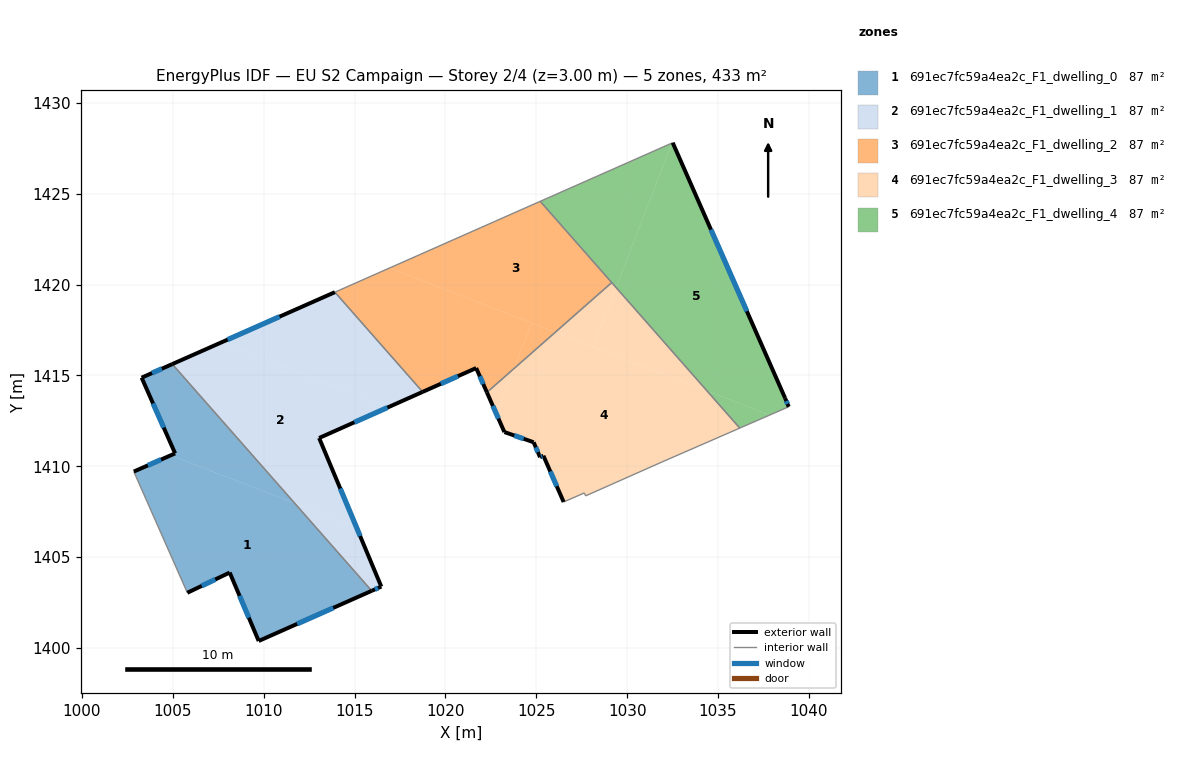
=== STOREY PLAN SPEC (per zone: floor XY polygon, exterior-wall plan segments, windows/doors) ===
zone 1: 691ec7fc59a4ea2c_F1_dwelling_0  (86.6 m²)
  floor: (1011.71, 1407.96) (1015.94, 1403.15) (1009.73, 1400.39) (1008.13, 1404.15) (1005.80, 1403.04) (1002.85, 1409.71) (1004.89, 1410.60)
  floor: (1004.97, 1415.62) (1011.71, 1407.96) (1004.89, 1410.60) (1005.13, 1410.71) (1003.29, 1414.88)
  exterior wall: (1005.13, 1410.71) – (1002.85, 1409.71)  [2.5 m]
    window: (1004.35, 1410.37) – (1003.63, 1410.05)  [0.8 m²]
  exterior wall: (1003.29, 1414.88) – (1005.13, 1410.71)  [4.6 m]
    window: (1003.91, 1413.46) – (1004.50, 1412.13)  [1.4 m²]
  exterior wall: (1004.97, 1415.62) – (1003.29, 1414.88)  [1.8 m]
    window: (1004.40, 1415.37) – (1003.86, 1415.13)  [0.6 m²]
  exterior wall: (1009.73, 1400.39) – (1015.94, 1403.15)  [6.8 m]
    window: (1011.84, 1401.33) – (1013.83, 1402.21)  [2.1 m²]
  exterior wall: (1008.13, 1404.15) – (1009.73, 1400.39)  [4.1 m]
    window: (1008.67, 1402.87) – (1009.18, 1401.67)  [1.3 m²]
  exterior wall: (1005.80, 1403.04) – (1008.13, 1404.15)  [2.6 m]
    window: (1006.59, 1403.42) – (1007.34, 1403.77)  [0.8 m²]
  interior walls: 2
zone 2: 691ec7fc59a4ea2c_F1_dwelling_1  (86.6 m²)
  floor: (1016.88, 1413.26) (1013.05, 1411.56) (1015.10, 1406.65) (1011.71, 1407.96) (1004.97, 1415.62) (1007.68, 1416.82)
  floor: (1015.10, 1406.65) (1016.47, 1403.38) (1015.94, 1403.15) (1011.71, 1407.96)
  floor: (1013.92, 1419.58) (1018.75, 1414.09) (1016.88, 1413.26) (1007.68, 1416.82)
  exterior wall: (1013.92, 1419.58) – (1004.97, 1415.62)  [9.8 m]
    window: (1010.87, 1418.23) – (1008.02, 1416.97)  [3.0 m²]
  exterior wall: (1013.05, 1411.56) – (1018.75, 1414.09)  [6.2 m]
    window: (1014.99, 1412.42) – (1016.81, 1413.23)  [1.9 m²]
  exterior wall: (1016.47, 1403.38) – (1013.05, 1411.56)  [8.9 m]
    window: (1015.31, 1406.16) – (1014.21, 1408.78)  [2.7 m²]
  exterior wall: (1015.94, 1403.15) – (1016.47, 1403.38)  [0.6 m]
    window: (1016.12, 1403.23) – (1016.29, 1403.30)  [0.2 m²]
  interior walls: 2
zone 3: 691ec7fc59a4ea2c_F1_dwelling_2  (86.6 m²)
  floor: (1024.74, 1417.89) (1023.77, 1415.38) (1022.28, 1414.07) (1021.69, 1415.41) (1018.75, 1414.09) (1013.92, 1419.58) (1016.93, 1420.91)
  floor: (1025.22, 1424.58) (1029.15, 1420.11) (1026.05, 1417.38) (1016.93, 1420.91)
  floor: (1026.05, 1417.38) (1023.77, 1415.38) (1024.74, 1417.89)
  exterior wall: (1021.69, 1415.41) – (1022.28, 1414.07)  [1.5 m]
    window: (1021.89, 1414.95) – (1022.08, 1414.52)  [0.4 m²]
  exterior wall: (1018.75, 1414.09) – (1021.69, 1415.41)  [3.2 m]
    window: (1019.75, 1414.54) – (1020.69, 1414.96)  [1.0 m²]
  interior walls: 4
zone 4: 691ec7fc59a4ea2c_F1_dwelling_3  (86.6 m²)
  floor: (1034.39, 1414.15) (1036.19, 1412.10) (1031.91, 1410.24) (1027.71, 1408.37) (1027.64, 1408.54) (1026.51, 1408.04) (1025.39, 1410.58) (1025.21, 1410.50) (1024.85, 1411.32) (1023.24, 1411.88) (1022.81, 1412.88) (1023.77, 1415.38) (1026.05, 1417.38)
  floor: (1023.77, 1415.38) (1022.81, 1412.88) (1022.28, 1414.07)
  floor: (1029.39, 1419.84) (1034.39, 1414.15) (1028.12, 1416.58)
  floor: (1029.15, 1420.11) (1029.39, 1419.84) (1028.12, 1416.58) (1026.05, 1417.38)
  exterior wall: (1025.39, 1410.58) – (1026.51, 1408.04)  [2.8 m]
    window: (1025.77, 1409.71) – (1026.13, 1408.90)  [0.9 m²]
  exterior wall: (1025.21, 1410.50) – (1025.39, 1410.58)  [0.2 m]
    window: (1025.27, 1410.53) – (1025.33, 1410.55)  [0.1 m²]
  exterior wall: (1024.85, 1411.32) – (1025.21, 1410.50)  [0.9 m]
    window: (1024.97, 1411.04) – (1025.09, 1410.78)  [0.3 m²]
  exterior wall: (1023.24, 1411.88) – (1024.85, 1411.32)  [1.7 m]
    window: (1023.79, 1411.69) – (1024.31, 1411.51)  [0.5 m²]
  exterior wall: (1022.28, 1414.07) – (1023.24, 1411.88)  [2.4 m]
    window: (1022.61, 1413.32) – (1022.92, 1412.63)  [0.7 m²]
  interior walls: 6
zone 5: 691ec7fc59a4ea2c_F1_dwelling_4  (86.6 m²)
  floor: (1032.46, 1427.78) (1029.39, 1419.84) (1025.22, 1424.58)
  floor: (1032.51, 1427.80) (1038.69, 1413.75) (1038.89, 1413.28) (1037.84, 1412.82) (1034.39, 1414.15) (1029.39, 1419.84) (1032.46, 1427.78)
  floor: (1037.84, 1412.82) (1036.19, 1412.10) (1034.39, 1414.15)
  exterior wall: (1038.69, 1413.75) – (1032.51, 1427.80)  [15.4 m]
    window: (1036.59, 1418.53) – (1034.61, 1423.02)  [4.7 m²]
  exterior wall: (1038.89, 1413.28) – (1038.69, 1413.75)  [0.5 m]
    window: (1038.82, 1413.44) – (1038.76, 1413.59)  [0.2 m²]
  interior walls: 4

=== DERIVED (storey summary) ===
Building: EU S2 Campaign
Storey: 2 of 4  (floor level z = 3.00 m)
Storey gross floor area: 432.8 m²
Zones on this storey: 5
  - 691ec7fc59a4ea2c_F1_dwelling_0: floor 86.6 m²; exterior wall 22.4 m (67.1 m²); 6 window(s) 6.8 m²; WWR 10.2%
  - 691ec7fc59a4ea2c_F1_dwelling_1: floor 86.6 m²; exterior wall 25.5 m (76.4 m²); 4 window(s) 7.8 m²; WWR 10.2%
  - 691ec7fc59a4ea2c_F1_dwelling_2: floor 86.6 m²; exterior wall 4.7 m (14.1 m²); 2 window(s) 1.4 m²; WWR 10.2%
  - 691ec7fc59a4ea2c_F1_dwelling_3: floor 86.6 m²; exterior wall 8.0 m (23.9 m²); 5 window(s) 2.4 m²; WWR 10.2%
  - 691ec7fc59a4ea2c_F1_dwelling_4: floor 86.6 m²; exterior wall 15.9 m (47.6 m²); 2 window(s) 4.9 m²; WWR 10.2%
Zone adjacency (shared interzone walls):
  - 691ec7fc59a4ea2c_F1_dwelling_0 ↔ 691ec7fc59a4ea2c_F1_dwelling_1
  - 691ec7fc59a4ea2c_F1_dwelling_1 ↔ 691ec7fc59a4ea2c_F1_dwelling_2
  - 691ec7fc59a4ea2c_F1_dwelling_2 ↔ 691ec7fc59a4ea2c_F1_dwelling_3
  - 691ec7fc59a4ea2c_F1_dwelling_2 ↔ 691ec7fc59a4ea2c_F1_dwelling_4
  - 691ec7fc59a4ea2c_F1_dwelling_3 ↔ 691ec7fc59a4ea2c_F1_dwelling_4